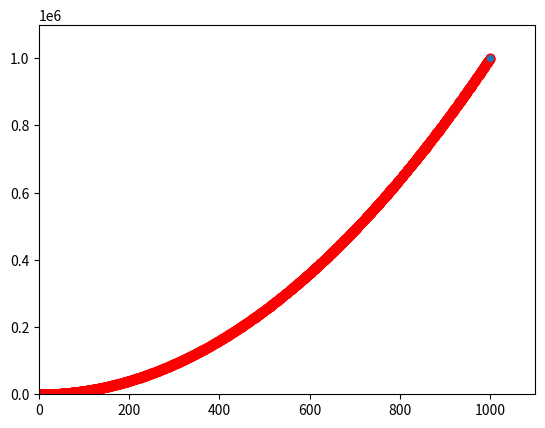

Write the Python code that produced this figure.
import matplotlib.pyplot as plt

x_values = list(range(1, 1001))
y_values = [x**2 for x in x_values]

plt.scatter(x_values, y_values, edgecolor='red', s=40)

plt.axis([0, 1100, 0, 1100000])

plt.savefig("test2.png")
print("Test plot saved successfully!")
